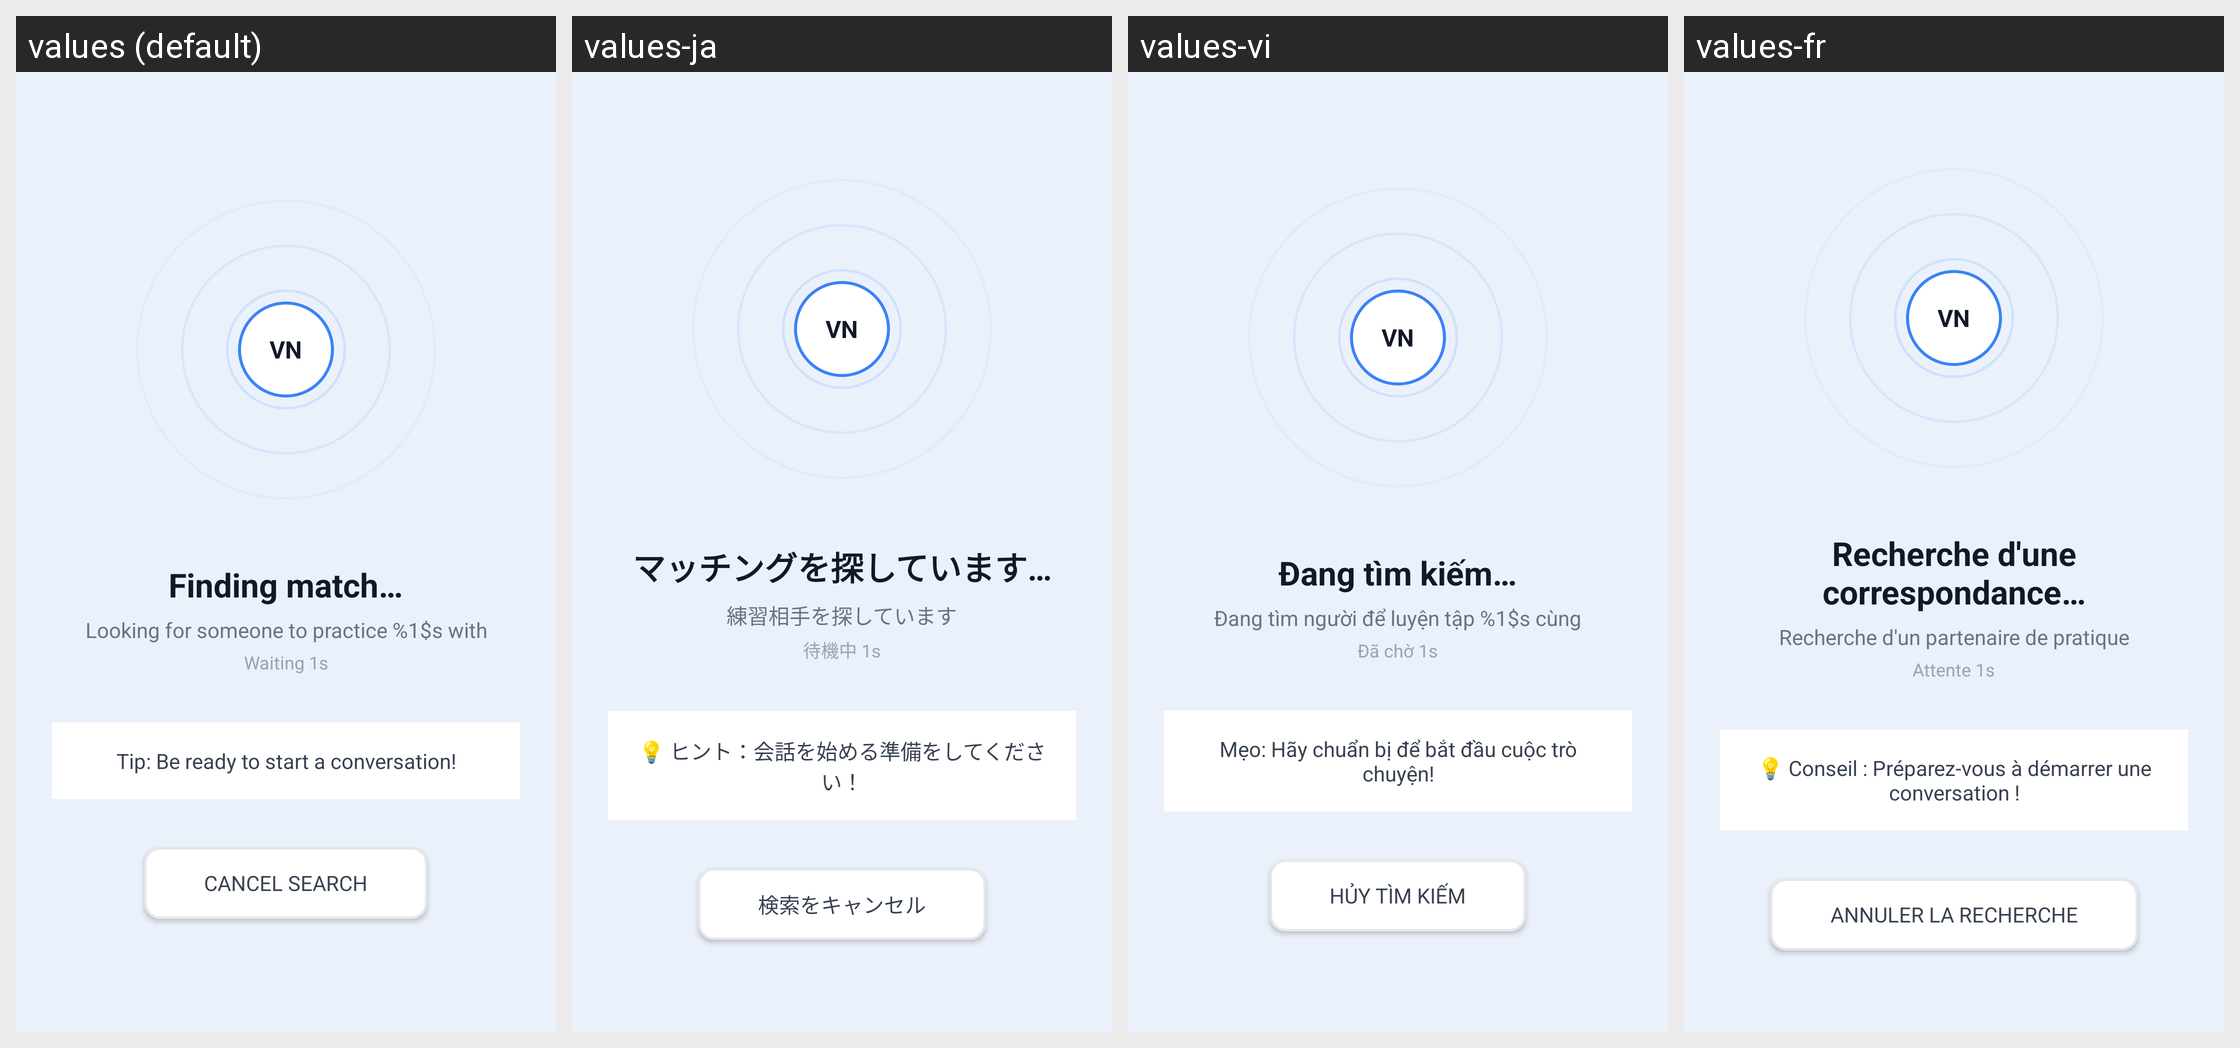

The same Android screen rendered under several of its app's locales, left to right. List the strings drawn on it with the default value and each locale's translation.
Android screen res/layout/activity_matching.xml rendered under 4 locales, left to right: values (default), values-ja, values-vi, values-fr. Device: Nexus 5 (rendered at 1080×1920; each locale shown at half size, 540×960, under a caption strip naming it); theme Theme.LingoSwap.
Other locales in the repository, not shown: values-de, values-es, values-ko, values-zh.
Strings drawn on this screen, with the default value and each locale's value (text and hints the layout hard-codes, and strings that could not be matched under every locale, appear in the picture but are not listed):

matching_title
  values: Finding match…
  values-ja: マッチングを探しています…
  values-vi: Đang tìm kiếm…
  values-fr: Recherche d'une correspondance…

matching_sub
  values: Looking for someone to practice %1$s with
  values-ja: 練習相手を探しています
  values-vi: Đang tìm người để luyện tập %1$s cùng
  values-fr: Recherche d'un partenaire de pratique

waiting
  values: Waiting 1s
  values-ja: 待機中 1s
  values-vi: Đã chờ 1s
  values-fr: Attente 1s

matching_tip
  values: Tip: Be ready to start a conversation!
  values-ja: 💡 ヒント：会話を始める準備をしてください！
  values-vi: Mẹo: Hãy chuẩn bị để bắt đầu cuộc trò chuyện!
  values-fr: 💡 Conseil : Préparez-vous à démarrer une conversation !

matching_cancel
  values: Cancel search
  values-ja: 検索をキャンセル
  values-vi: Hủy tìm kiếm
  values-fr: Annuler la recherche
